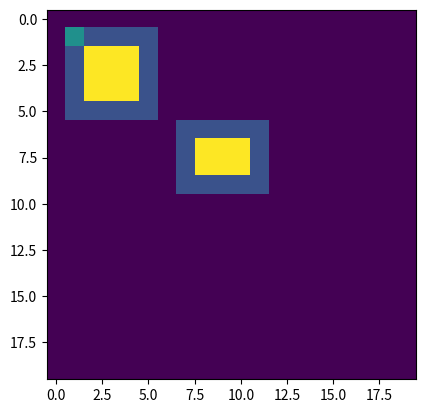

Source code (Python): (Note: this script raises an exception after producing the figure.)
import numpy as np
import matplotlib.pyplot as plt

class plateau :

    def __init__(self, dim) :
        self._dim = dim
        self._plat = np.zeros((self._dim,self._dim), dtype=int)

    def creer_salle(self, origine, dim) :
        self._plat[origine[0],origine[1]:origine[1]+dim[1]] = 1
        self._plat[origine[0]+dim[0]-1,origine[1]:origine[1]+dim[1]] = 1
        self._plat[origine[0]:origine[0]+dim[0],origine[1]] = 1
        self._plat[origine[0]:origine[0]+dim[0],origine[1]+dim[1]-1] = 1
        self._plat[origine[0]+1:origine[0]+dim[0]-1,origine[1]+1:origine[1]+dim[1]-1] = 4

    def generer_salles(self, n) :
        for i in range(n) :
            loc = (np.random.randint(0,self._dim - 3), np.random.randint(0,self._dim - 3))
            while self._plat[loc] != 0 :
                loc = (np.random.randint(0,self._dim - 3), np.random.randint(0,self._dim - 3))
            dim = (np.random.randint(3,10), np.random.randint(3,10))
            j = 0
            while self._plat[loc[0],loc[1]+j] != 1 :
                j+= 1




    def inserer_porte(self, loc) :
        if self._plat[loc] == 1 :
            self._plat[loc] = 2

    def afficher(self) :
        plt.imshow(self._plat)
        plt.show()

p = plateau(20)
p.creer_salle((1,1),(5,5))
p.creer_salle((6,7),(4,5))
p.inserer_porte((1,1))
p.afficher()
p.generer_salles(3)
